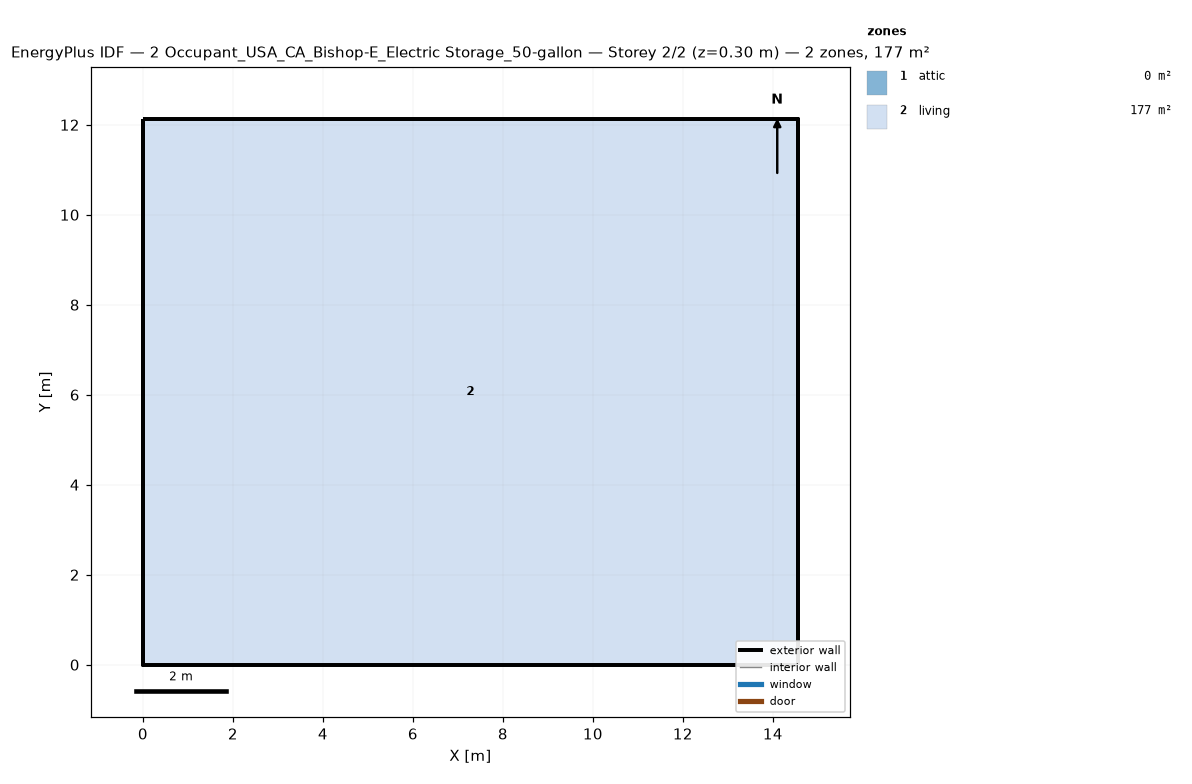
=== STOREY PLAN SPEC (per zone: floor XY polygon, exterior-wall plan segments, windows/doors) ===
zone 1: attic  (0.0 m²)
  exterior wall: (14.55, 0.00) – (14.55, 12.13) – (14.55, 6.06)  [18.2 m]
  exterior wall: (0.00, 12.13) – (0.00, 0.00) – (0.00, 6.06)  [18.2 m]
zone 2: living  (176.5 m²)
  floor: (0.00, 0.00) (0.00, 12.13) (14.55, 12.13) (14.55, 0.00)
  exterior wall: (0.00, 0.00) – (14.55, 0.00)  [14.6 m]
  exterior wall: (14.55, 0.00) – (14.55, 12.13)  [12.1 m]
  exterior wall: (14.55, 12.13) – (0.00, 12.13)  [14.6 m]
  exterior wall: (0.00, 12.13) – (0.00, 0.00)  [12.1 m]

=== DERIVED (storey summary) ===
Building: 2 Occupant_USA_CA_Bishop-E_Electric Storage_50-gallon
Storey: 2 of 2  (floor level z = 0.30 m)
Storey gross floor area: 176.5 m²
Zones on this storey: 2
  - attic: floor 0.0 m²; exterior wall 36.4 m (24.5 m²); WWR 0.0%
  - living: floor 176.5 m²; exterior wall 53.4 m (146.4 m²); WWR 0.0%
Zone adjacency: (none detected)